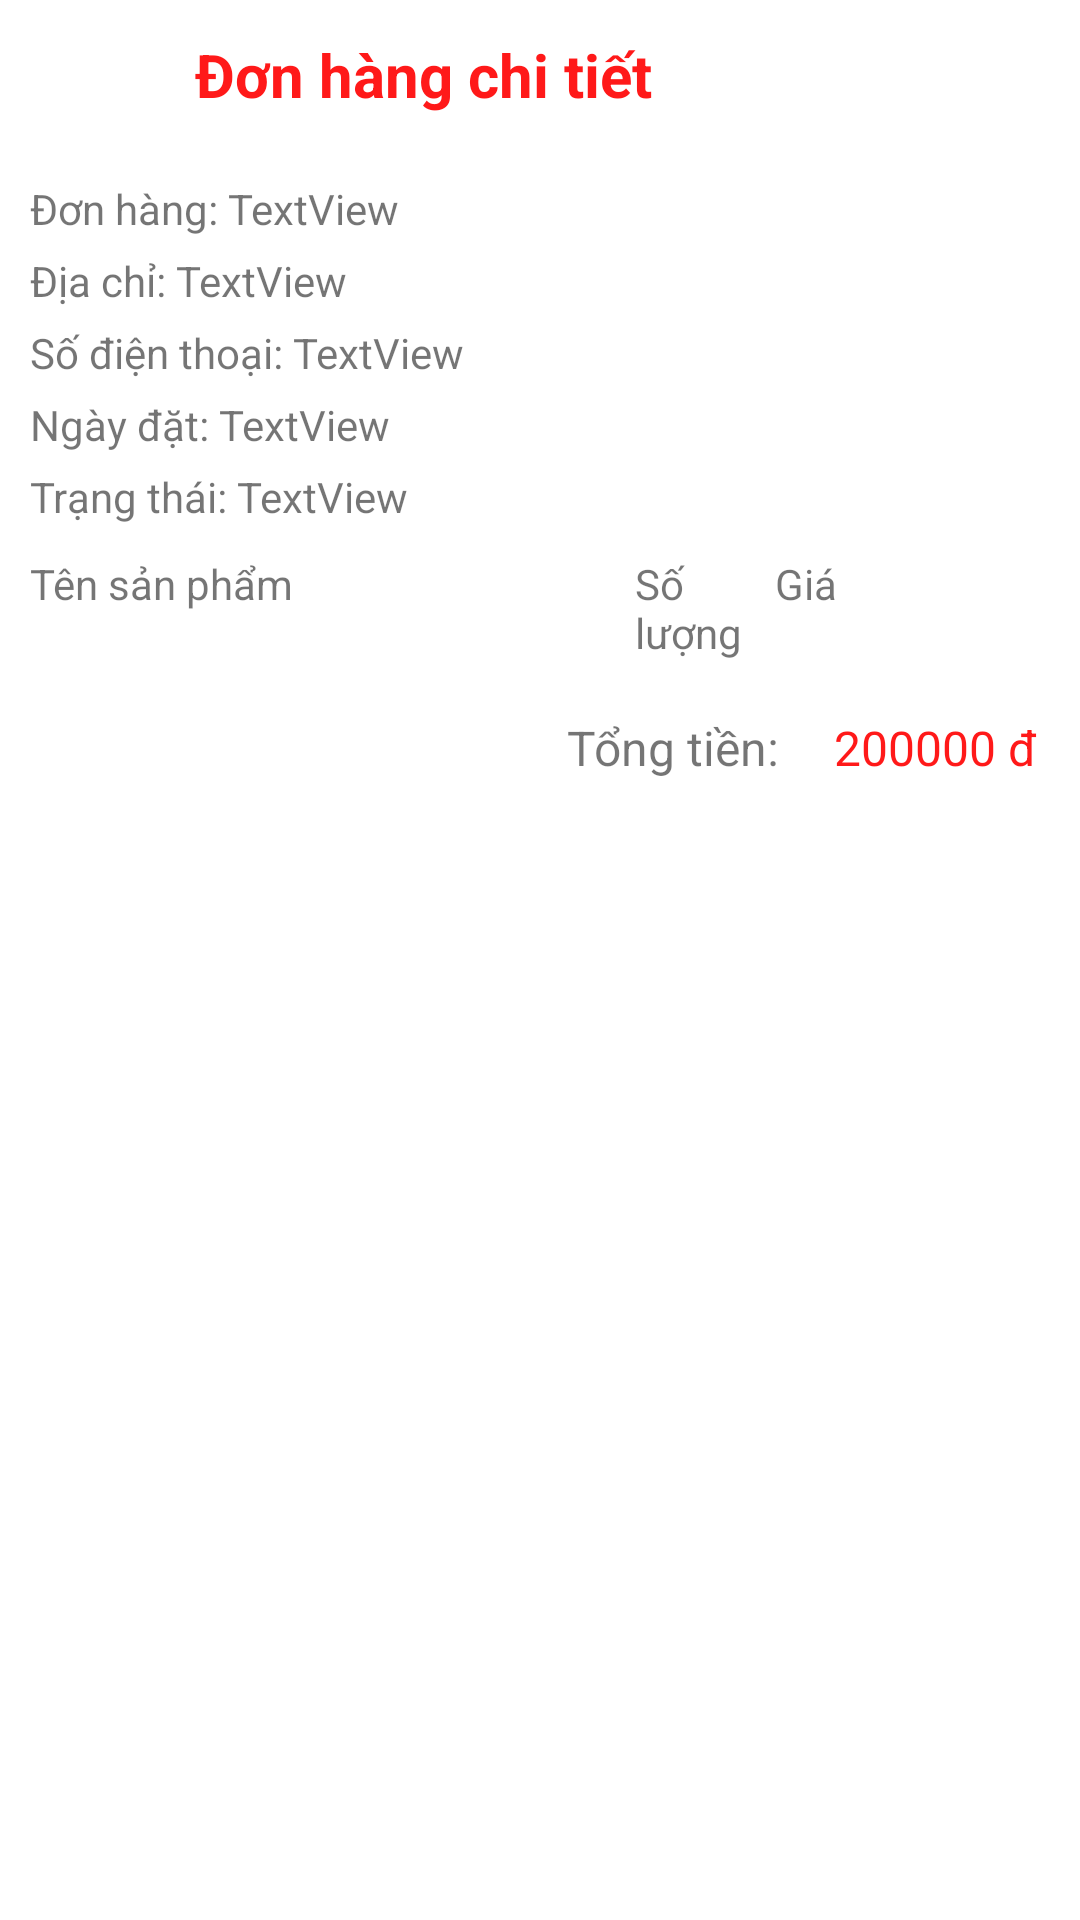

The Android layout XML behind this screen, and the referenced resources:
<!-- AndroidManifest.xml: application theme Theme.ProjectJava -->
<!-- res/layout/activity_order_detail.xml -->
<?xml version="1.0" encoding="utf-8"?>
<androidx.constraintlayout.widget.ConstraintLayout xmlns:android="http://schemas.android.com/apk/res/android"
    xmlns:app="http://schemas.android.com/apk/res-auto"
    xmlns:tools="http://schemas.android.com/tools"
    android:layout_width="match_parent"
    android:layout_height="match_parent"
    tools:context=".OrderHistoryActivity">

    <LinearLayout
        android:id="@+id/linearLayout3"
        android:layout_width="match_parent"
        android:layout_height="wrap_content"
        android:orientation="horizontal"
        app:layout_constraintEnd_toEndOf="parent"
        app:layout_constraintStart_toStartOf="parent"
        app:layout_constraintTop_toTopOf="parent">

        <ImageView
            android:id="@+id/btnBackHistory"
            android:layout_width="40dp"
            android:layout_height="40dp"
            android:layout_alignParentStart="true"
            android:layout_marginTop="5dp"
            android:layout_marginBottom="5dp"
            android:padding="5dp"
            app:srcCompat="@drawable/ic_left" />

        <TextView
            android:id="@+id/textView"
            android:layout_width="wrap_content"
            android:layout_height="wrap_content"
            android:layout_gravity="center"
            android:layout_marginLeft="25dp"
            android:layout_weight="1"
            android:text="Đơn hàng chi tiết"
            android:textColor="@color/red"
            android:textSize="20dp"
            android:textStyle="bold" />
    </LinearLayout>

    <LinearLayout
        android:id="@+id/linearLayout4"
        android:layout_width="match_parent"
        android:layout_height="wrap_content"
        android:layout_margin="10dp"
        android:orientation="vertical"
        app:layout_constraintEnd_toEndOf="parent"
        app:layout_constraintStart_toStartOf="parent"
        app:layout_constraintTop_toBottomOf="@+id/linearLayout3">

        <LinearLayout
            android:layout_width="match_parent"
            android:layout_height="wrap_content"
            android:layout_marginBottom="5dp"
            android:orientation="horizontal">

            <TextView
                android:id="@+id/textView22"
                android:layout_width="wrap_content"
                android:layout_height="wrap_content"
                android:text="Đơn hàng: " />

            <TextView
                android:id="@+id/tvOrderDetailId"
                android:layout_width="wrap_content"
                android:layout_height="wrap_content"
                android:layout_weight="1"
                android:text="TextView" />
        </LinearLayout>

        <LinearLayout
            android:layout_width="match_parent"
            android:layout_height="match_parent"
            android:layout_marginBottom="5dp"
            android:orientation="horizontal">

            <TextView
                android:id="@+id/textView35"
                android:layout_width="wrap_content"
                android:layout_height="wrap_content"
                android:text="Địa chỉ: " />

            <TextView
                android:id="@+id/tvOrderDetailAddress"
                android:layout_width="wrap_content"
                android:layout_height="wrap_content"
                android:layout_weight="1"
                android:text="TextView" />
        </LinearLayout>

        <LinearLayout
            android:layout_width="match_parent"
            android:layout_height="match_parent"
            android:layout_marginBottom="5dp"
            android:orientation="horizontal">

            <TextView
                android:id="@+id/textView39"
                android:layout_width="wrap_content"
                android:layout_height="wrap_content"
                android:text="Số điện thoại: " />

            <TextView
                android:id="@+id/tvOrderDetailPhone"
                android:layout_width="wrap_content"
                android:layout_height="wrap_content"
                android:layout_weight="1"
                android:text="TextView" />
        </LinearLayout>

        <LinearLayout
            android:layout_width="match_parent"
            android:layout_height="match_parent"
            android:layout_marginBottom="5dp"
            android:orientation="horizontal">

            <TextView
                android:id="@+id/textView40"
                android:layout_width="wrap_content"
                android:layout_height="wrap_content"
                android:text="Ngày đặt: " />

            <TextView
                android:id="@+id/tvOrderDetailTime"
                android:layout_width="wrap_content"
                android:layout_height="wrap_content"
                android:layout_weight="1"
                android:text="TextView" />
        </LinearLayout>

        <LinearLayout
            android:layout_width="match_parent"
            android:layout_height="match_parent"
            android:layout_marginBottom="10dp"
            android:orientation="horizontal">

            <TextView
                android:id="@+id/textView44"
                android:layout_width="wrap_content"
                android:layout_height="wrap_content"
                android:text="Trạng thái: " />

            <TextView
                android:id="@+id/tvOrderDetailStatus"
                android:layout_width="wrap_content"
                android:layout_height="wrap_content"
                android:layout_weight="1"
                android:text="TextView" />
        </LinearLayout>

        <LinearLayout
            android:layout_width="match_parent"
            android:layout_height="match_parent"
            android:orientation="horizontal">

            <TextView
                android:id="@+id/textView26"
                android:layout_width="150dp"
                android:layout_height="wrap_content"
                android:layout_marginRight="10dp"
                android:layout_weight="1"
                android:text="Tên sản phẩm" />

            <TextView
                android:id="@+id/textView27"
                android:layout_width="5dp"
                android:layout_height="wrap_content"
                android:layout_weight="1"
                android:text="Số lượng" />

            <TextView
                android:id="@+id/textView28"
                android:layout_width="50dp"
                android:layout_height="wrap_content"
                android:layout_weight="1"
                android:text="Giá" />
        </LinearLayout>
    </LinearLayout>

    <ListView
        android:id="@+id/lvOrderDetail"
        style="@style/TwoWayView2"
        android:layout_width="match_parent"
        android:layout_height="wrap_content"
        android:layout_margin="10dp"
        android:nestedScrollingEnabled="true"
        android:orientation="vertical"
        app:layout_constraintEnd_toEndOf="parent"
        app:layout_constraintStart_toStartOf="parent"
        app:layout_constraintTop_toBottomOf="@+id/linearLayout4">

    </ListView>

    <TextView
        android:id="@+id/textView31"
        android:layout_width="wrap_content"
        android:layout_height="wrap_content"
        android:text="Tổng tiền: "
        android:textSize="16dp"
        app:layout_constraintBottom_toBottomOf="parent"
        app:layout_constraintEnd_toStartOf="@+id/tvDetailPrice"
        app:layout_constraintHorizontal_bias="0.929"
        app:layout_constraintStart_toStartOf="parent"
        app:layout_constraintTop_toBottomOf="@+id/lvOrderDetail"
        app:layout_constraintVertical_bias="0.021" />

    <TextView
        android:id="@+id/textView33"
        android:layout_width="wrap_content"
        android:layout_height="wrap_content"
        android:text=" đ"
        android:textColor="@color/red"
        android:textSize="16dp"
        app:layout_constraintBottom_toBottomOf="parent"
        app:layout_constraintEnd_toEndOf="parent"
        app:layout_constraintHorizontal_bias="0.0"
        app:layout_constraintStart_toEndOf="@+id/tvDetailPrice"

        app:layout_constraintTop_toBottomOf="@+id/lvOrderDetail"
        app:layout_constraintVertical_bias="0.021" />

    <TextView
        android:id="@+id/tvDetailPrice"
        android:layout_width="wrap_content"
        android:layout_height="wrap_content"
        android:layout_marginEnd="28dp"
        android:text="200000"
        android:textColor="@color/red"
        android:textSize="16dp"
        app:layout_constraintBottom_toBottomOf="parent"
        app:layout_constraintEnd_toEndOf="parent"
        app:layout_constraintTop_toBottomOf="@+id/lvOrderDetail"
        app:layout_constraintVertical_bias="0.021" />

</androidx.constraintlayout.widget.ConstraintLayout>
<!-- resources referenced by this layout -->
<resources>
  <color name="red">#FF1919</color>
  <style name="TwoWayView2">
          <item name="android:orientation">vertical</item>
      </style>
  <style name="Theme.ProjectJava" parent="Theme.MaterialComponents.DayNight.DarkActionBar">
          
          <item name="colorPrimary">@color/purple_500</item>
          <item name="colorPrimaryVariant">@color/purple_700</item>
          <item name="colorOnPrimary">@color/white</item>
          
          <item name="colorSecondary">@color/teal_200</item>
          <item name="colorSecondaryVariant">@color/teal_700</item>
          <item name="colorOnSecondary">@color/black</item>
          
          <item name="android:statusBarColor">?attr/colorPrimaryVariant</item>
          
      </style>
  <color name="purple_500">#FF6200EE</color>
  <color name="purple_700">#FF3700B3</color>
  <color name="white">#FFFFFFFF</color>
  <color name="teal_200">#FF03DAC5</color>
  <color name="teal_700">#FF018786</color>
  <color name="black">#FF000000</color>
</resources>
